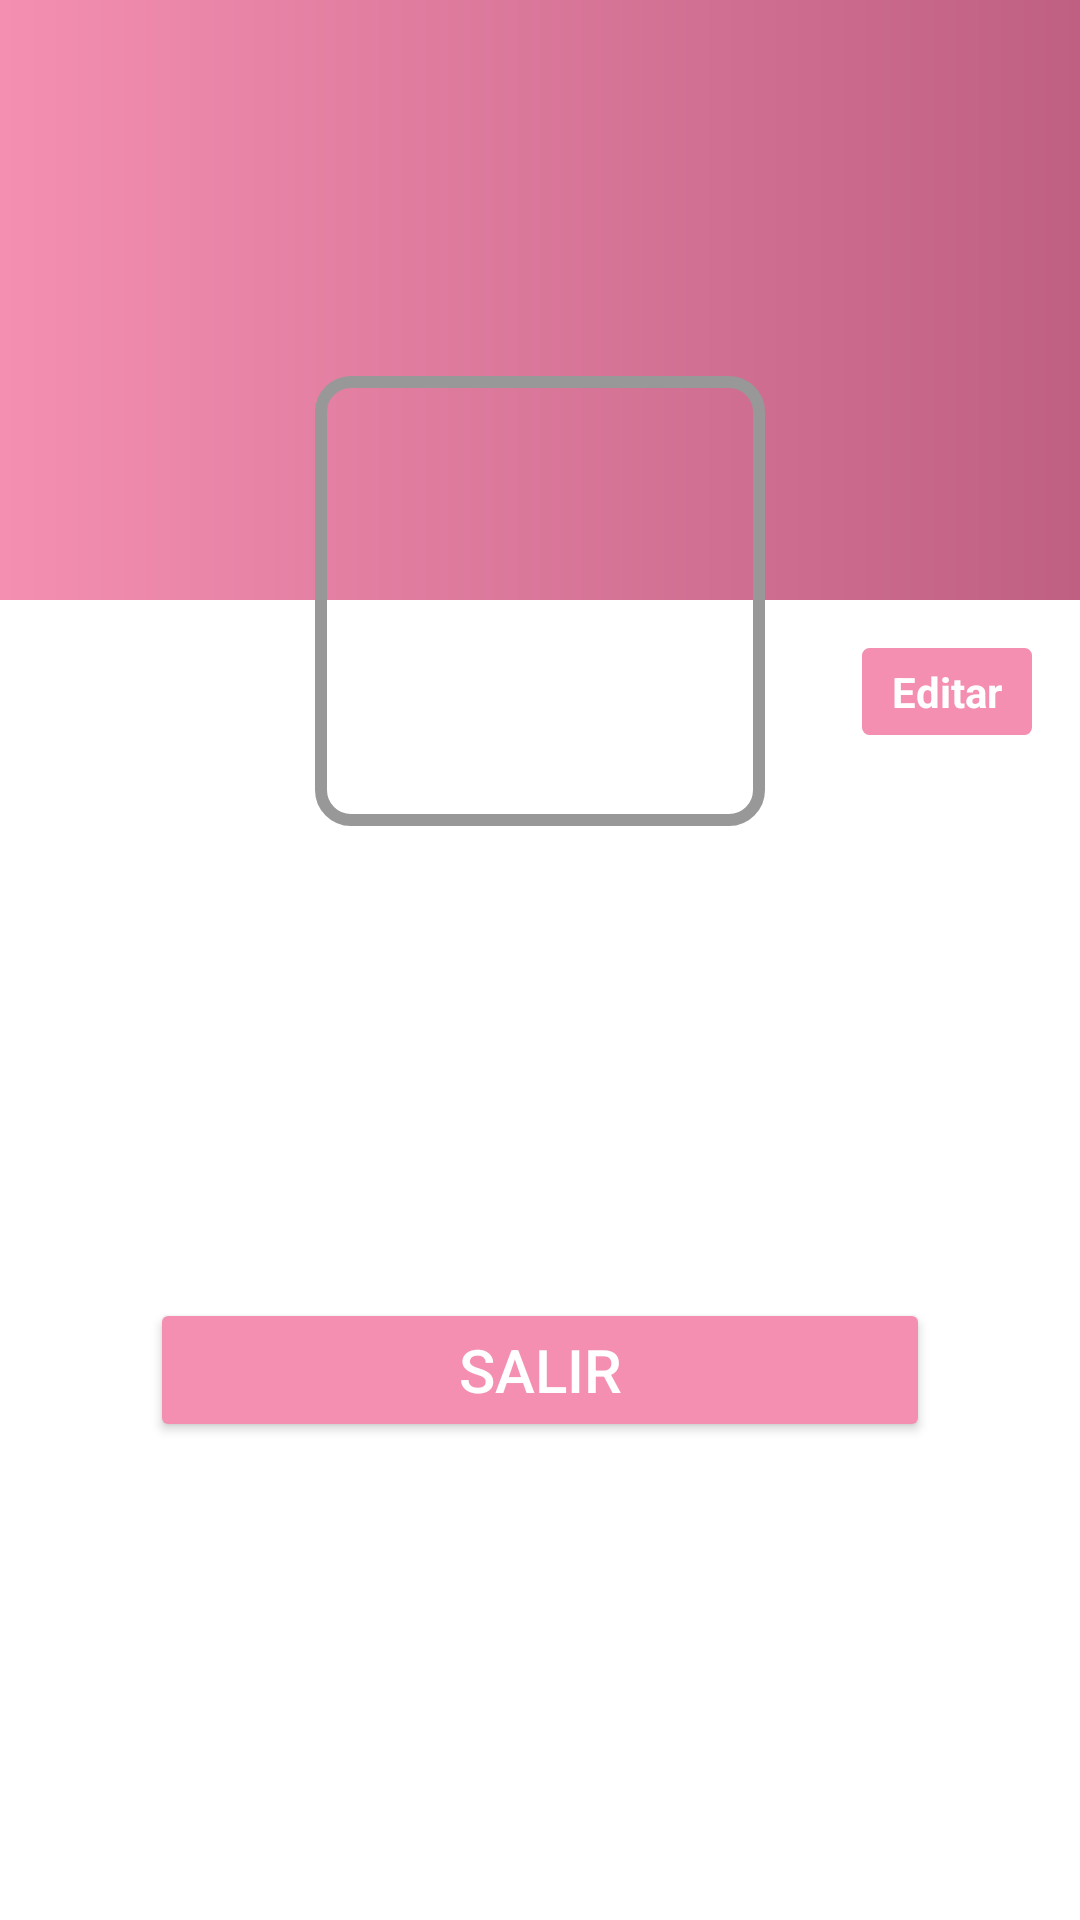

Android layout source for this screen:
<!-- AndroidManifest.xml: application theme Theme.KOT_La_Boutique -->
<!-- res/layout/fragment_seller_profile.xml -->
<?xml version="1.0" encoding="utf-8"?>
<ScrollView xmlns:android="http://schemas.android.com/apk/res/android"
    xmlns:app="http://schemas.android.com/apk/res-auto"
    xmlns:tools="http://schemas.android.com/tools"
    android:layout_width="match_parent"
    android:layout_height="match_parent"
    android:fillViewport="true"
    android:background="@color/white"
    app:layout_constraintBottom_toBottomOf="parent"
    app:layout_constraintEnd_toEndOf="parent"
    app:layout_constraintStart_toStartOf="parent"
    tools:context=".ui.activities.SettingsActivity">


    <RelativeLayout
        android:layout_width="match_parent"
        android:layout_height="wrap_content">

        <FrameLayout
            android:id="@+id/fl_header_bg"
            android:layout_width="match_parent"
            android:layout_height="@dimen/header_image_height">

            <ImageView
                android:id="@+id/iv_header_bg"
                android:layout_width="match_parent"
                android:layout_height="match_parent"
                android:contentDescription="@string/fondo"
                android:scaleType="fitXY"
                android:background="@drawable/app_gradient_color_background"/>

        </FrameLayout>

        <FrameLayout
            android:id="@+id/fl_user_image"
            android:layout_width="@dimen/settings_user_image_size"
            android:layout_height="@dimen/settings_user_image_size"
            android:layout_below="@id/fl_header_bg"
            android:layout_centerHorizontal="true"
            android:layout_marginTop="@dimen/settings_user_image_marginTop">

            <ImageView
                android:id="@+id/iv_user_photo"
                android:layout_width="match_parent"
                android:layout_height="match_parent"
                android:layout_margin="@dimen/settings_user_picture_margin"
                android:contentDescription="@string/logo"
                android:scaleType="fitXY"
                android:src="@drawable/ic_user_placeholder" />

            <View
                android:layout_width="match_parent"
                android:layout_height="match_parent"
                android:background="@drawable/user_image_background" />
        </FrameLayout>

        <TextView
            android:id="@+id/tv_edit"
            android:layout_width="wrap_content"
            android:layout_height="wrap_content"
            android:layout_below="@id/fl_header_bg"
            android:layout_alignParentEnd="true"
            android:layout_marginTop="16dp"
            android:layout_marginEnd="16dp"
            android:layout_marginBottom="16dp"
            android:background="@drawable/item_grey_border_background"
            android:foreground="?attr/selectableItemBackgroundBorderless"
            android:paddingStart="@dimen/settings_edit_label_marginStartEnd"
            android:paddingTop="@dimen/settings_edit_label_marginTopBottom"
            android:paddingEnd="@dimen/settings_edit_label_marginStartEnd"
            android:paddingBottom="@dimen/settings_edit_label_marginTopBottom"
            android:text="@string/lbl_edit"
            android:textColor="@color/white"
            android:textStyle="bold"
            android:textSize="@dimen/settings_edit_label_textSize"
            android:backgroundTint="@color/primary_pink"/>

        <TextView
            android:id="@+id/tv_name"
            android:layout_width="wrap_content"
            android:layout_height="wrap_content"
            android:layout_below="@id/fl_user_image"
            android:layout_centerHorizontal="true"
            android:layout_marginTop="@dimen/settings_name_marginTop"
            android:textColor="@color/colorDarkGrey"
            android:textSize="@dimen/settings_name_textSize"
            android:textStyle="bold"
            tools:text="Gerardo Medellin" />

        <TextView
            android:id="@+id/tv_gender"
            android:layout_width="wrap_content"
            android:layout_height="wrap_content"
            android:layout_below="@id/tv_name"
            android:layout_centerHorizontal="true"
            android:layout_marginTop="@dimen/settings_info_marginTop"
            android:textColor="@color/colorSecondaryText"
            android:textSize="@dimen/settings_info_textSize"
            tools:text="Hombre" />

        <TextView
            android:id="@+id/tv_email"
            android:layout_width="wrap_content"
            android:layout_height="wrap_content"
            android:layout_below="@id/tv_gender"
            android:layout_centerHorizontal="true"
            android:layout_marginTop="@dimen/settings_info_marginTop"
            android:textColor="@color/colorSecondaryText"
            android:textSize="@dimen/settings_info_textSize"
            tools:text="thegera4@hotmail.com" />

        <TextView
            android:id="@+id/tv_mobile_number"
            android:layout_width="wrap_content"
            android:layout_height="wrap_content"
            android:layout_below="@id/tv_email"
            android:layout_centerHorizontal="true"
            android:layout_marginTop="@dimen/settings_info_marginTop"
            android:textColor="@color/colorSecondaryText"
            android:textSize="@dimen/settings_info_textSize"
            tools:text="123456789" />


        <Button
            android:id="@+id/btn_logout"
            android:layout_width="match_parent"
            android:layout_height="wrap_content"
            android:layout_below="@id/tv_mobile_number"
            android:layout_gravity="center"
            android:layout_marginStart="@dimen/settings_button_marginStartEnd"
            android:layout_marginTop="@dimen/settings_button_marginTopBottom"
            android:layout_marginEnd="@dimen/settings_button_marginStartEnd"
            android:layout_marginBottom="@dimen/settings_button_marginTopBottom"
            android:backgroundTint="@color/primary_pink"
            android:foreground="?attr/selectableItemBackground"
            android:gravity="center"
            android:paddingTop="@dimen/btn_padding"
            android:paddingBottom="@dimen/btn_padding"
            android:text="@string/btn_lbl_logout"
            android:textColor="@android:color/white"
            android:textSize="@dimen/btn_textSize" />

    </RelativeLayout>
</ScrollView>
<!-- resources referenced by this layout -->
<resources>
  <color name="colorDarkGrey">#878787</color>
  <color name="colorSecondaryText">#989898</color>
  <color name="primary_pink">#f48fb1</color>
  <color name="white">#FFFFFFFF</color>
  <dimen name="btn_padding">5dp</dimen>
  <dimen name="btn_textSize">20sp</dimen>
  <dimen name="header_image_height">200dp</dimen>
  <dimen name="settings_button_marginStartEnd">50dp</dimen>
  <dimen name="settings_button_marginTopBottom">16dp</dimen>
  <dimen name="settings_edit_label_marginStartEnd">10dp</dimen>
  <dimen name="settings_edit_label_marginTopBottom">5dp</dimen>
  <dimen name="settings_edit_label_textSize">14sp</dimen>
  <dimen name="settings_info_marginTop">3dp</dimen>
  <dimen name="settings_info_textSize">18sp</dimen>
  <dimen name="settings_name_marginTop">30dp</dimen>
  <dimen name="settings_name_textSize">22sp</dimen>
  <dimen name="settings_user_image_marginTop">-75dp</dimen>
  <dimen name="settings_user_image_size">150dp</dimen>
  <dimen name="settings_user_picture_margin">3dp</dimen>
  <!-- drawable app_gradient_color_background (drawable) -->
  <?xml version="1.0" encoding="utf-8"?>
  <shape xmlns:android="http://schemas.android.com/apk/res/android"
      android:shape="rectangle">
  
      <gradient
          android:angle="360"
          android:endColor="@color/primary_dark_pink"
          android:startColor="@color/primary_pink"
          android:type="linear" />
  
  </shape>
  <!-- drawable item_grey_border_background (drawable) -->
  <?xml version="1.0" encoding="utf-8"?>
  <shape xmlns:android="http://schemas.android.com/apk/res/android"
      android:shape="rectangle">
  
      <solid android:color="@color/white" />
  
      <stroke
          android:width="@dimen/grey_border_stroke_size"
          android:color="@color/colorBorder" />
  
      <corners android:radius="@dimen/grey_border_radius" />
  </shape>
  <!-- drawable user_image_background (drawable) -->
  <?xml version="1.0" encoding="utf-8"?>
  <shape xmlns:android="http://schemas.android.com/apk/res/android"
      android:shape="rectangle">
  
      <stroke
          android:width="@dimen/user_image_background_stroke"
          android:color="@color/colorSecondaryText" />
  
      <corners android:radius="@dimen/user_image_background_corner_radius" />
  </shape>
  <string name="btn_lbl_logout">Salir</string>
  <string name="fondo">fondo</string>
  <string name="lbl_edit">Editar</string>
  <string name="logo">Logo</string>
  <style name="Theme.KOT_La_Boutique" parent="Theme.MaterialComponents.DayNight.DarkActionBar">
          
          <item name="colorPrimary">@color/primary_pink</item>
          <item name="colorPrimaryVariant">@color/primary_dark_pink</item>
          <item name="colorOnPrimary">@color/white</item>
          
          <item name="android:statusBarColor" tools:targetApi="l">@color/primary_dark_pink</item>
          
  
      </style>
  <color name="primary_dark_pink">#bf5f82</color>
  <dimen name="grey_border_stroke_size">1dp</dimen>
  <color name="colorBorder">#E8E6E6</color>
  <dimen name="grey_border_radius">2dp</dimen>
  <dimen name="user_image_background_stroke">4dp</dimen>
  <dimen name="user_image_background_corner_radius">10dp</dimen>
</resources>
